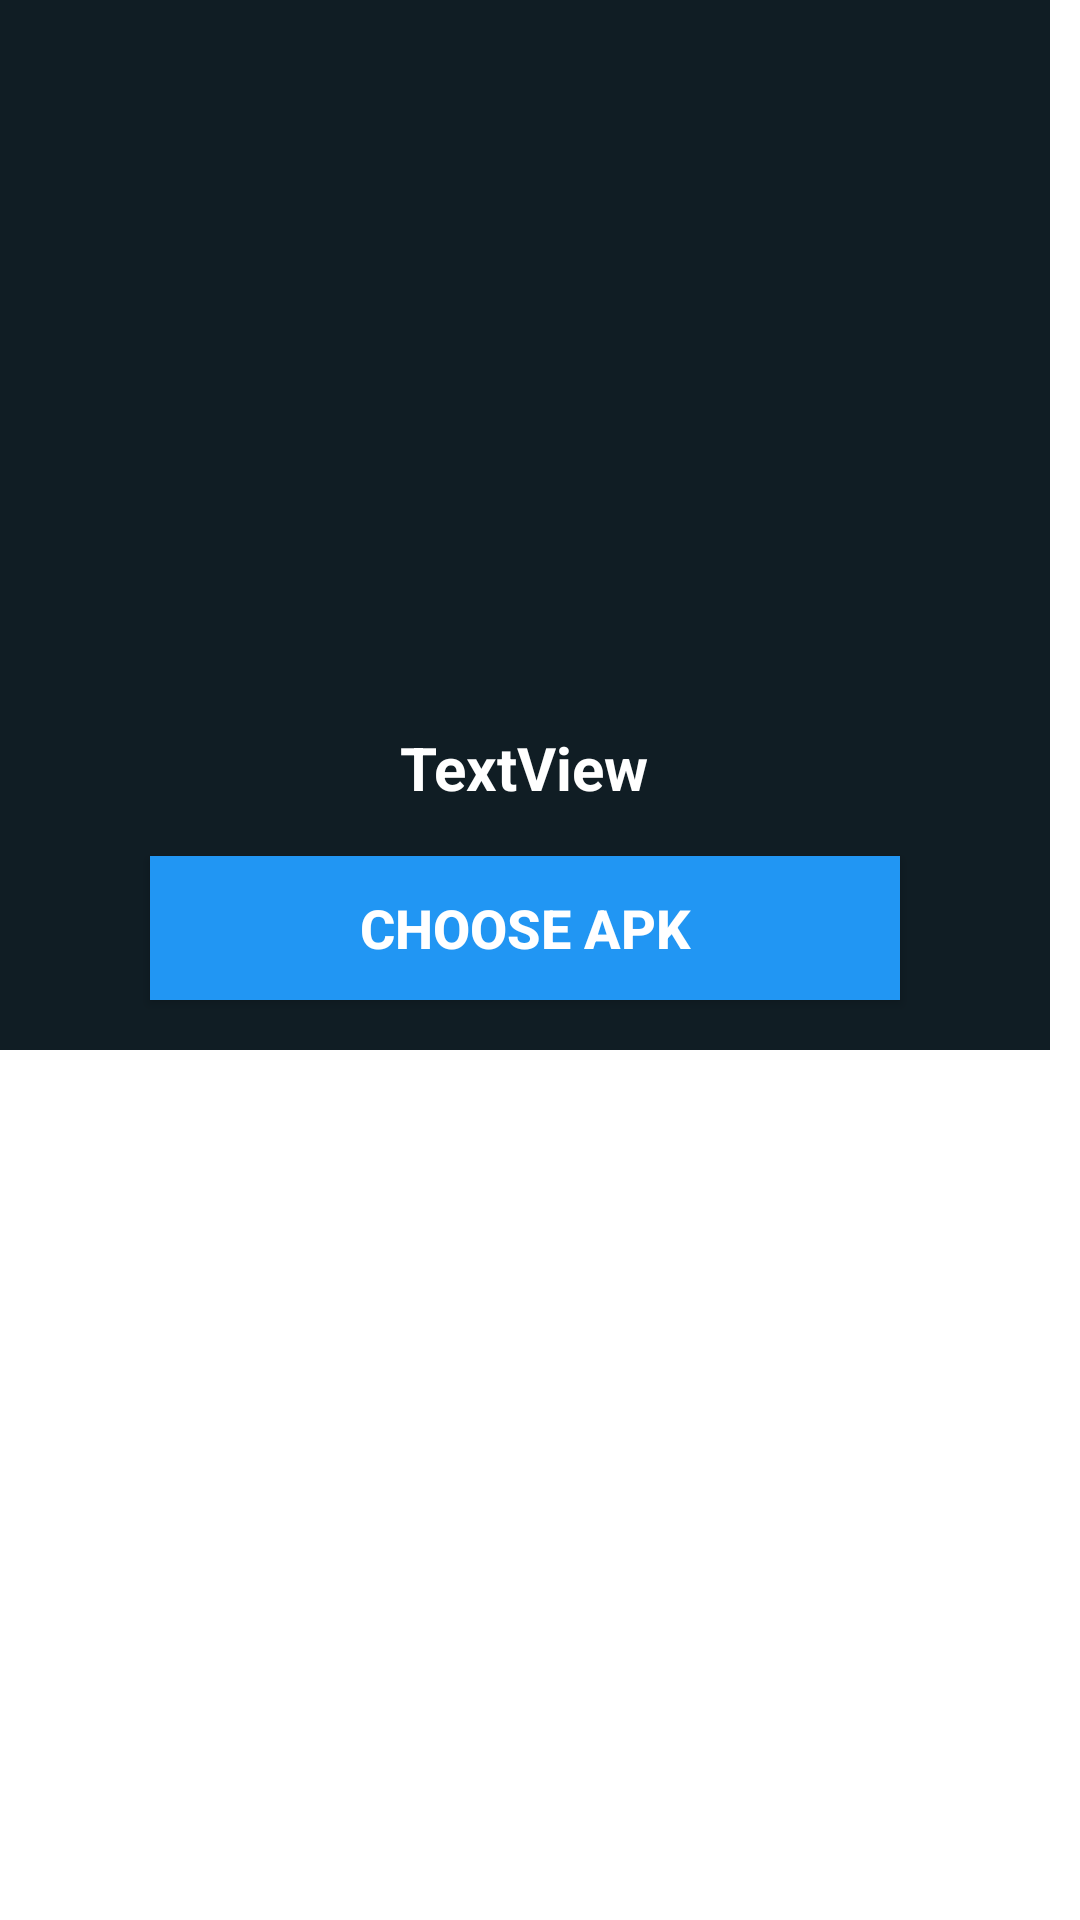

Here is an Android app screen rendered from its layout file. Give the layout XML and the strings, colors and styles it references.
<!-- AndroidManifest.xml: application theme AppTheme -->
<!-- res/layout/loggg.xml -->
<LinearLayout
	xmlns:android="http://schemas.android.com/apk/res/android"
	xmlns:app="http://schemas.android.com/apk/res-auto"
	xmlns:tools="http://schemas.android.com/tools"
	android:layout_width="match_parent"
	android:layout_height="match_parent"
	android:orientation="vertical">
	<LinearLayout
		android:id="@+id/linear1"
		android:layout_width="350dp"
		android:layout_height="350dp"
		android:padding="8dp"
		android:background="#101D24"
		android:gravity="center_horizontal|center_vertical"
		android:orientation="vertical">
		<ImageView
			android:id="@+id/imagevie1"
			android:focusable="false"
			android:layout_width="200dp"
			android:layout_height="200dp"
			android:layout_marginBottom="10dp"
			android:src="@drawable/default_image"
			android:scaleType="fitCenter" />
		<LinearLayout
			android:id="@+id/linear2"
			android:layout_width="match_parent"
			android:layout_height="wrap_content"
			android:padding="8dp"
			android:gravity="center_horizontal|center_vertical"
			android:orientation="horizontal">
			<TextView
				android:id="@+id/textvie1"
				android:focusable="false"
				android:layout_width="wrap_content"
				android:layout_height="wrap_content"
				android:padding="8dp"
				android:text="TextView"
				android:textSize="20sp"
				android:textStyle="bold"
				android:textColor="#FFFFFF"
				android:layout_gravity="center_horizontal|center_vertical" />
		</LinearLayout>
		<Button
			android:id="@+id/gutton1"
			android:layout_width="250dp"
			android:layout_height="wrap_content"
			android:padding="8dp"
			android:background="#2196F3"
			android:text="Choose Apk"
			android:textSize="18sp"
			android:textStyle="bold"
			android:textColor="#FFFFFF" />
	</LinearLayout>
</LinearLayout>
<!-- resources referenced by this layout -->
<resources>
  <style name="AppTheme" parent="Theme.MaterialComponents.Light.NoActionBar">
          <item name="colorPrimary">@color/colorPrimary</item>
          <item name="colorPrimaryVariant">@color/colorPrimaryDark</item>
          <item name="colorSecondary">@color/colorAccent</item>
          <item name="android:textColorPrimary">#000000</item>
          <item name="android:textColorSecondary">#000000</item>
          <item name="colorControlHighlight">#33000000</item>
          <item name="colorControlNormal">#000000</item>
      </style>
  <color name="colorPrimary">#008DCD</color>
  <color name="colorPrimaryDark">#0084C2</color>
  <color name="colorAccent">#008DCD</color>
</resources>
